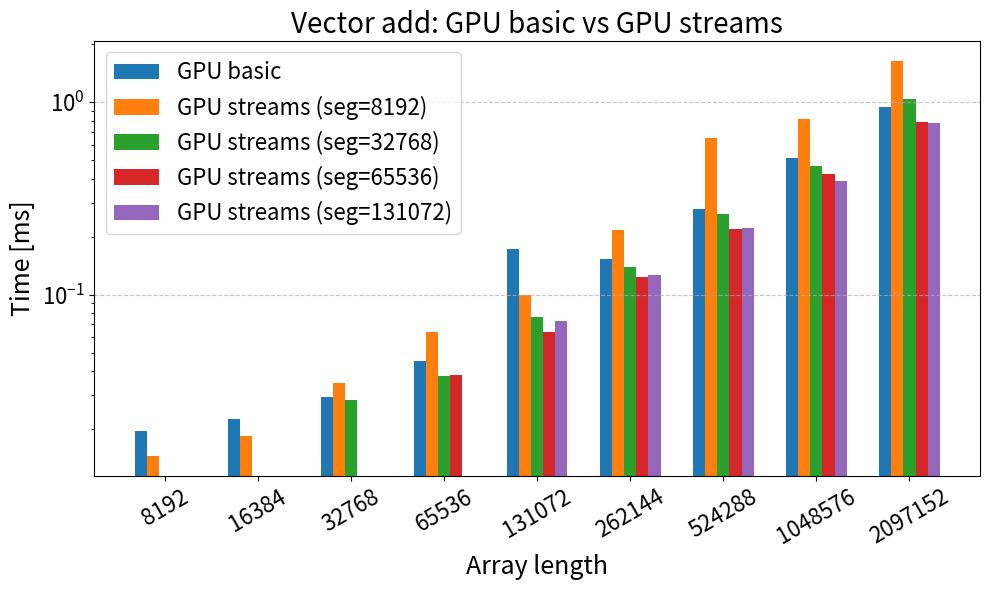

Recreate this plot in Python.
import numpy as np
import matplotlib as mpl
import matplotlib.pyplot as plt
from matplotlib.ticker import MultipleLocator

mpl.rcParams.update({
    "axes.titlesize": 20,
    "axes.labelsize": 18,
    "xtick.labelsize": 16,
    "ytick.labelsize": 16,
    "legend.fontsize": 16,
})

def save_both(basename):
    """Save current figure as both PNG and PDF."""
    plt.savefig(f"{basename}.png", dpi=600, bbox_inches="tight")
    plt.savefig(f"{basename}.pdf", bbox_inches="tight")



# Vector lengths for each run (1..9)
vector_lengths = [
    8192,
    16384,
    32768,
    65536,
    131072,
    262144,
    524288,
    1048576,
    2097152,
]

# CPU execution times (ms) per run
cpu_times = [
    0.0006012,
    0.0011342,
    0.0022524,
    0.004701,
    0.0120628,
    0.0239032,
    0.0484616,
    0.0984362,
    0.224036,
]

# GPU basic execution times (ms) per run
gpu_basic_times = [
    0.0196712,
    0.0224866,
    0.0293034,
    0.0451234,
    0.173073,
    0.15221,
    0.276978,
    0.511339,
    0.944627,
]

# Segment sizes present in the GPU-stream experiments
segment_sizes = [8192, 32768, 65536, 131072]

# GPU streams execution times (ms), grouped by segment size.
# Each inner list contains all measurements for that segment size across all runs.

gpu_stream_times_by_segment = [
    # segment size = 8192
    [
        0.0145414,  # run 1
        0.0183648,                                # run 2
        0.0348138,                                # run 3
        0.0642476,                                # run 4
        0.099424,                                 # run 5
        0.217437,                                 # run 6
        0.652576,                                 # run 7
        0.81816,                                  # run 8
        1.63249,                                  # run 9
    ],


    # segment size = 32768
    [
        np.nan,
        np.nan,
        0.0283556,          # run 3
        0.0376852,                                # run 4
        0.0761782,                                # run 5
        0.1384,                                   # run 6
        0.261042,                                 # run 7
        0.465679,                                 # run 8
        1.03946,                                  # run 9
    ],

    # segment size = 65536
    [
        np.nan,
        np.nan,
        np.nan,
        0.038102,                       # run 4
        0.0640932,                                # run 5
        0.123199,                                 # run 6
        0.219497,                                 # run 7
        0.423155,                                 # run 8
        0.786169,                                 # run 9
    ],

    # segment size = 131072
    [
        np.nan,
        np.nan,
        np.nan,
        np.nan,
        0.073024,                                 # run 5
        0.126419,                                 # run 6
        0.221581,                                 # run 7
        0.38704,                                  # run 8
        0.780559,                                 # run 9
    ],
]


# --- Plot grouped histogram (bar chart) ---

x = np.arange(len(vector_lengths))  # positions 0..8
plt.figure(figsize=(10, 6))
ax1 = plt.gca()

# Optional: log-scale if you want (can comment out)
# ax1.set_yscale("log")

bar_width = 0.13

# Build series: first GPU basic, then each stream segment
series_labels = ["GPU basic"] + [f"GPU streams (seg={sz})" for sz in segment_sizes]
series_values = [gpu_basic_times] + gpu_stream_times_by_segment

n_series = len(series_labels)  # 1 + number of segment sizes

for s, (label, vals) in enumerate(zip(series_labels, series_values)):
    vals = np.asarray(vals, dtype=float)
    offset = (s - (n_series - 1) / 2.0) * bar_width

    # Mask out NaNs so we don't plot bars where there is no measurement
    mask = ~np.isnan(vals)
    ax1.bar(x[mask] + offset,
            vals[mask],
            width=bar_width,
            label=label)
ax1.set_yscale("log")
ax1.set_xticks(x)
ax1.set_xticklabels(vector_lengths, rotation=30)
ax1.set_xlabel("Array length")
ax1.set_ylabel("Time [ms]")
ax1.set_title("Vector add: GPU basic vs GPU streams")
ax1.grid(axis="y", linestyle="--", alpha=0.7)
ax1.legend(loc="upper left")

plt.tight_layout()
save_both("vectoradd_gpu_streams_vs_basic")
